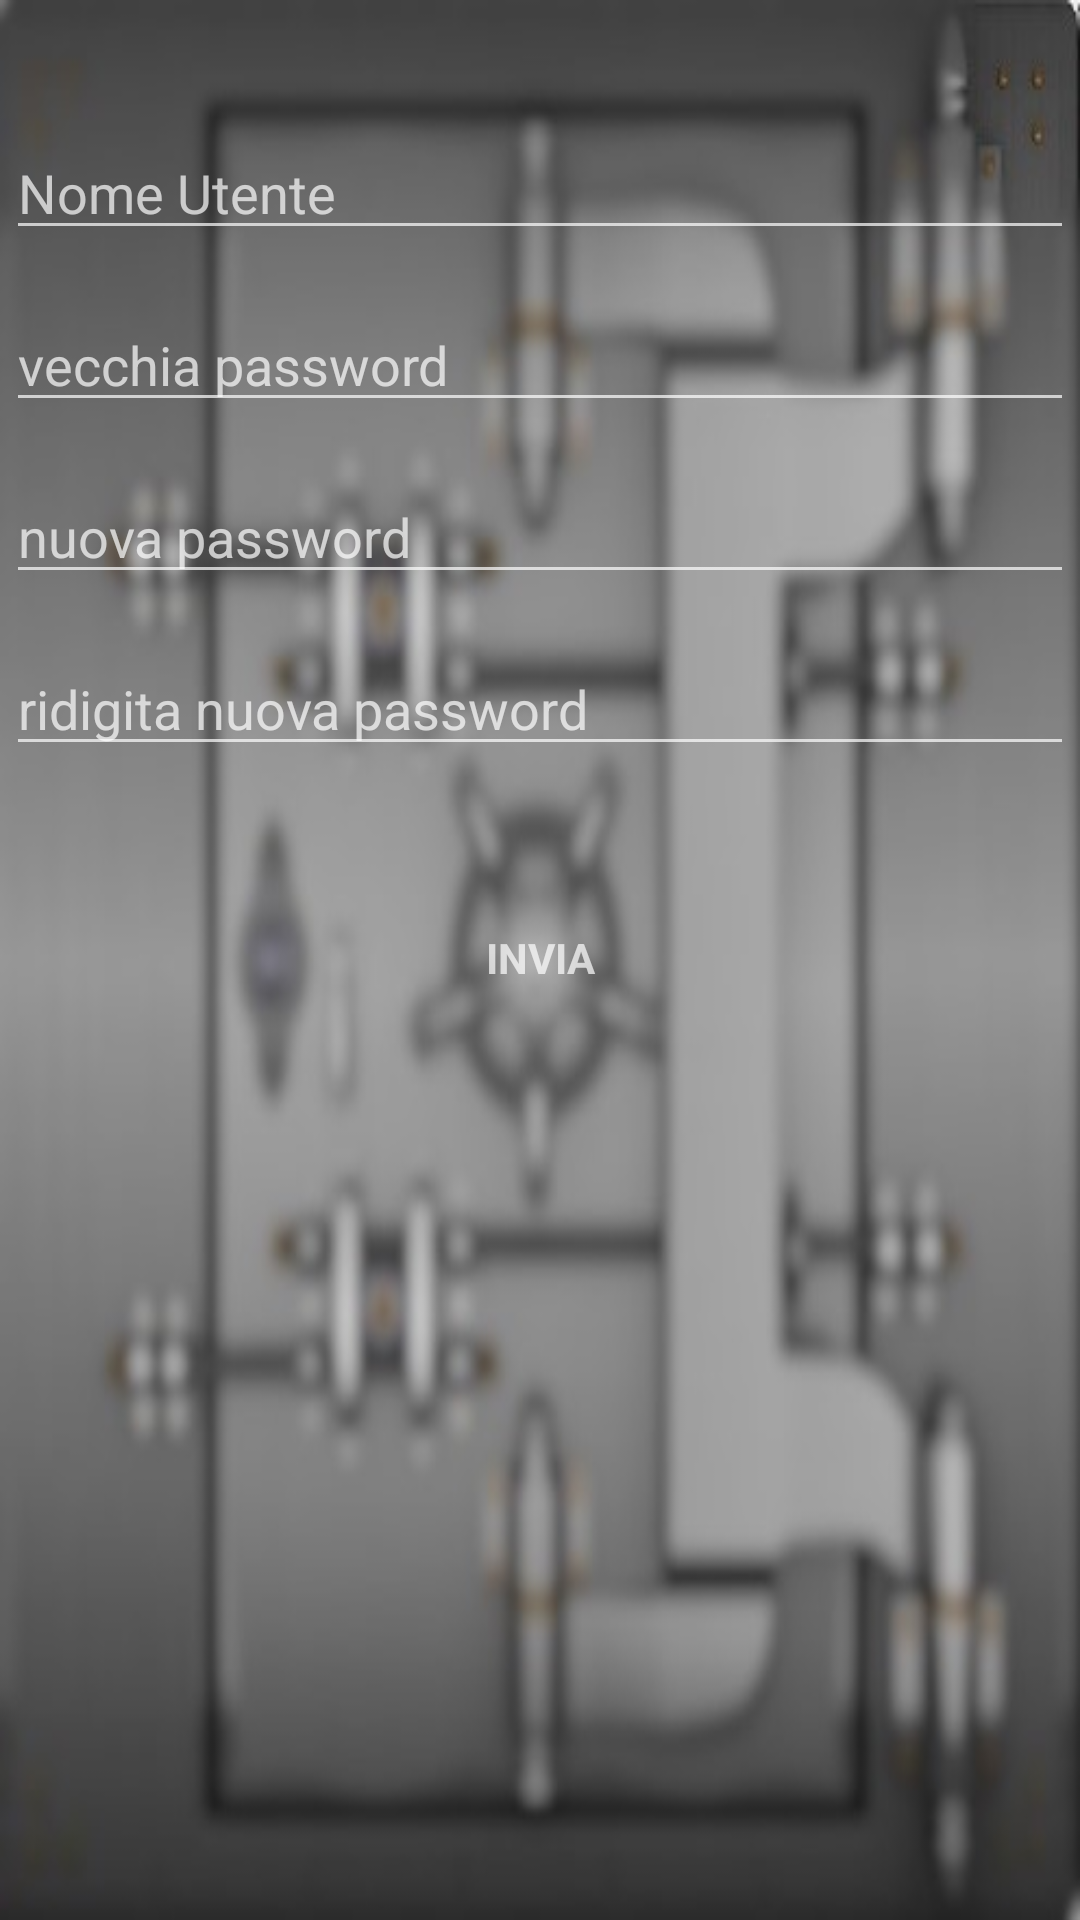

Write the Android layout XML for this screen, with the resource values it uses.
<!-- AndroidManifest.xml: application theme AppTheme -->
<!-- res/layout/activity_cambia_password.xml -->
<?xml version="1.0" encoding="utf-8"?>
<LinearLayout xmlns:android="http://schemas.android.com/apk/res/android"
    xmlns:tools="http://schemas.android.com/tools"
    android:layout_width="match_parent"
    android:layout_height="match_parent"
    android:gravity="center_horizontal"
    android:orientation="vertical"
    android:paddingBottom="@dimen/activity_vertical_margin"
    android:paddingLeft="@dimen/activity_horizontal_margin"
    android:paddingRight="@dimen/activity_horizontal_margin"
    android:paddingTop="@dimen/activity_vertical_margin"
    android:background="@drawable/cassaforte_chiusa_sfuocata"    >


    <ScrollView

        android:layout_width="match_parent"
        android:layout_height="match_parent">

        <LinearLayout
            android:id="@+id/cambiaPw_form"
            android:layout_width="match_parent"
            android:layout_height="match_parent"
            android:orientation="vertical">

            <EditText
                android:layout_width="match_parent"
                android:layout_height="wrap_content"
                android:id="@+id/cambiaPwuser"
                android:textColor="@android:color/white"
                android:layout_marginTop="40dp"
                android:hint="@string/nome_utente"   />


            <EditText
                android:id="@+id/oldpassword"
                android:layout_width="match_parent"
                android:layout_height="wrap_content"
                android:layout_marginTop="16dp"
                android:textColor="@android:color/white"
                android:hint="@string/vecchia_password"
                android:inputType="textPassword" />

            <EditText
                android:id="@+id/newPassword"
                android:layout_width="match_parent"
                android:layout_height="wrap_content"
                android:layout_marginTop="16dp"
                android:textColor="@android:color/white"
                android:hint="@string/nuova_password"
                android:inputType="textPassword" />
            <EditText
                android:id="@+id/reNewPassword"
                android:layout_width="match_parent"
                android:layout_height="wrap_content"
                android:layout_marginTop="16dp"
                android:textColor="@android:color/white"
                android:hint="@string/ridigita_nuova_password"
                android:inputType="textPassword" />

            <Button
                android:id="@+id/button_cambiaPw"
                style="?android:textAppearanceSmall"
                android:layout_width="match_parent"
                android:layout_height="wrap_content"
                android:layout_marginTop="40dp"
                android:layout_marginLeft="20dp"
                android:layout_marginRight="20dp"
                android:text="@string/invia"
                android:textStyle="bold"
                android:background="@drawable/button_with_corner"
                android:onClick="cambiaPw"
                android:layout_gravity="bottom"/>

        </LinearLayout>
    </ScrollView>

</LinearLayout>
<!-- resources referenced by this layout -->
<resources>
  <dimen name="activity_horizontal_margin">2dp</dimen>
  <dimen name="activity_vertical_margin">2dp</dimen>
  <!-- drawable cassaforte_chiusa_sfuocata: jpg bitmap (drawable-v24, 39482 bytes) -->
  <string name="invia">Invia</string>
  <string name="nome_utente">Nome Utente</string>
  <string name="nuova_password">nuova password</string>
  <string name="ridigita_nuova_password">ridigita nuova password</string>
  <string name="vecchia_password">vecchia password</string>
  <style name="AppTheme" parent="Theme.AppCompat">
          
          <item name="colorPrimary">@color/colorPrimary</item>
          <item name="colorPrimaryDark">@color/colorPrimaryDark</item>
          <item name="colorAccent">@color/colorAccent</item>
  
  
      </style>
  <color name="colorPrimary">#1a2346</color>
  <color name="colorPrimaryDark">#263250</color>
  <color name="colorAccent">#0051B5</color>
</resources>
